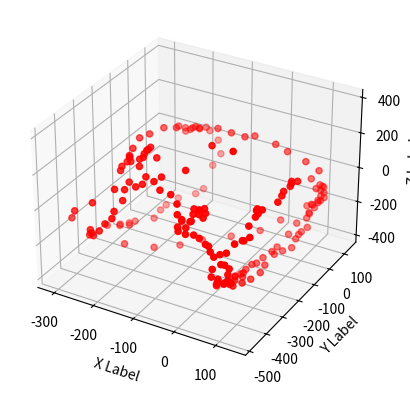

This figure's Python source:
import matplotlib.pyplot as plt
from mpl_toolkits.mplot3d import Axes3D
import numpy as np


data = np.array([
    [138, -140, 165],
    [127, -148, 164],
    [132, -163, 168],
    [134, -175, 164],
    [130, -205, 158],
    [134, -226, 154],
    [136, -255, 145],
    [109, -308, 135],
    [120, -307, 136],
    [110, -316, 134],
    [115, -319, 122],
    [114, -332, 114],
    [108, -355, 80],
    [121, -381, 49],
    [112, -393, 35],
    [108, -392, 32],
    [97, -410, 21],
    [86, -430, -19],
    [71, -430, -38],
    [79, -444, -75],
    [62, -452, -107],
    [58, -448, -157],
    [63, -421, -191],
    [58, -411, -217],
    [50, -398, -250],
    [46, -388, -271],
    [48, -352, -294],
    [46, -340, -299],
    [35, -316, -337],
    [33, -282, -358],
    [40, -265, -360],
    [35, -251, -356],
    [30, -238, -367],
    [43, -225, -375],
    [34, -213, -375],
    [34, -198, -382],
    [33, -180, -379],
    [37, -153, -372],
    [42, -136, -376],
    [46, -106, -368],
    [61, -73, -367],
    [73, -51, -358],
    [87, -29, -349],
    [87, -4, -319],
    [86, 18, -313],
    [88, 30, -306],
    [97, 45, -287],
    [86, 69, -260],
    [89, 78, -240],
    [94, 97, -217],
    [83, 106, -213],
    [96, 114, -187],
    [104, 110, -179],
    [109, 120, -167],
    [101, 119, -161],
    [96, 131, -143],
    [102, 135, -123],
    [95, 127, -107],
    [102, 125, -109],
    [107, 123, -142],
    [74, 101, -223],
    [69, 49, -285],
    [64, 10, -320],
    [57, -45, -352],
    [56, -75, -353],
    [64, -140, -368],
    [69, -181, -371],
    [67, -235, -361],
    [66, -285, -337],
    [63, -333, -312],
    [66, -360, -275],
    [80, -385, -235],
    [84, -414, -187],
    [90, -430, -137],
    [93, -430, -102],
    [88, -444, -72],
    [63, -446, -43],
    [55, -447, -19],
    [46, -435, -5],
    [40, -438, 4],
    [24, -435, 24],
    [11, -436, 34],
    [-3, -449, 40],
    [-21, -448, 43],
    [-24, -444, 61],
    [-9, -433, 57],
    [-2, -419, 87],
    [14, -390, 90],
    [3, -386, 98],
    [0, -377, 113],
    [4, -358, 108],
    [12, -371, 98],
    [-2, -375, 111],
    [-11, -382, 117],
    [-9, -392, 97],
    [-7, -414, 76],
    [-22, -425, 79],
    [-20, -430, 93],
    [-28, -436, 120],
    [-35, -421, 161],
    [-56, -407, 187],
    [-82, -407, 194],
    [-103, -392, 215],
    [-127, -382, 217],
    [-152, -361, 241],
    [-163, -335, 253],
    [-158, -326, 259],
    [-162, -312, 265],
    [-159, -296, 278],
    [-158, -285, 282],
    [-160, -302, 277],
    [-127, -321, 272],
    [42, -287, 388],
    [-25, -246, 344],
    [-48, -342, 271],
    [-92, -375, 233],
    [-129, -397, 187],
    [-141, -407, 173],
    [-182, -432, 153],
    [-233, -443, 53],
    [-277, -447, -19],
    [-310, -396, -126],
    [-283, -355, -231],
    [-231, -280, -326],
    [-182, -220, -366],
    [-145, -152, -387],
    [-107, -106, -371],
    [-57, -49, -364],
    [-1, -6, -329],
    [34, 35, -278],
    [95, 59, -213],
    [97, 76, -181],
    [116, 59, -139],
    [101, 85, -90],
    [88, 86, -42],
    [107, 84, 19],
    [80, 68, 67],
    [38, 59, 105],
    [15, 42, 146],
    [-34, 35, 169],
    [-44, -2, 187],
    [-75, -9, 196],
    [-107, -13, 204],
    [-152, -18, 183],
    [-169, 0, 166],
    [-189, 15, 126],
    [-208, 32, 91],
    [-208, 30, 112],
    [-208, -10, 153],
    [-191, -63, 196],
    [-205, -104, 219],
    [-214, -165, 226],
    [-220, -208, 234],
    [-211, -266, 227],
    [-207, -294, 212],
    [-205, -297, 208],
    [-200, -309, 217],
    [-201, -320, 202],
    [-201, -349, 200],
    [-192, -320, 209],
    [-201, -357, 183],
    [-167, -385, 164],
    [-166, -413, 146],
    [-161, -435, 107],
    [-169, -465, 67],
    [-169, -477, 37],
    [-191, -468, -16],
    [-201, -478, -54],
    [-238, -448, -99],
    [-240, -429, -152],
    [-264, -399, -191],
    [-280, -351, -235],
    [-290, -248, -286],
    [-270, -218, -292],
    [-280, -199, -323],
    [-261, -185, -319],
    [-266, -175, -319],
    [-258, -159, -317],
    [-232, -106, -327],
    [-233, -65, -314],
    [-231, -36, -307],
    [-218, 8, -294],
    [-187, 42, -276],
    [-174, 60, -252],
    [-173, 115, -156],
    [-154, 120, -79],
    [-163, 125, -8],
    [-178, 108, 52],
    [-171, 69, 107],
    [-166, 18, 142],
    [-173, -8, 163]])

    # Split data into X, Y, Z
X = data[:, 0]
Y = data[:, 1]
Z = data[:, 2]

# Create 3D plot
fig = plt.figure()
ax = fig.add_subplot(111, projection='3d')
ax.scatter(X, Y, Z, c='r', marker='o')

ax.set_xlabel('X Label')
ax.set_ylabel('Y Label')
ax.set_zlabel('Z Label')

plt.show()